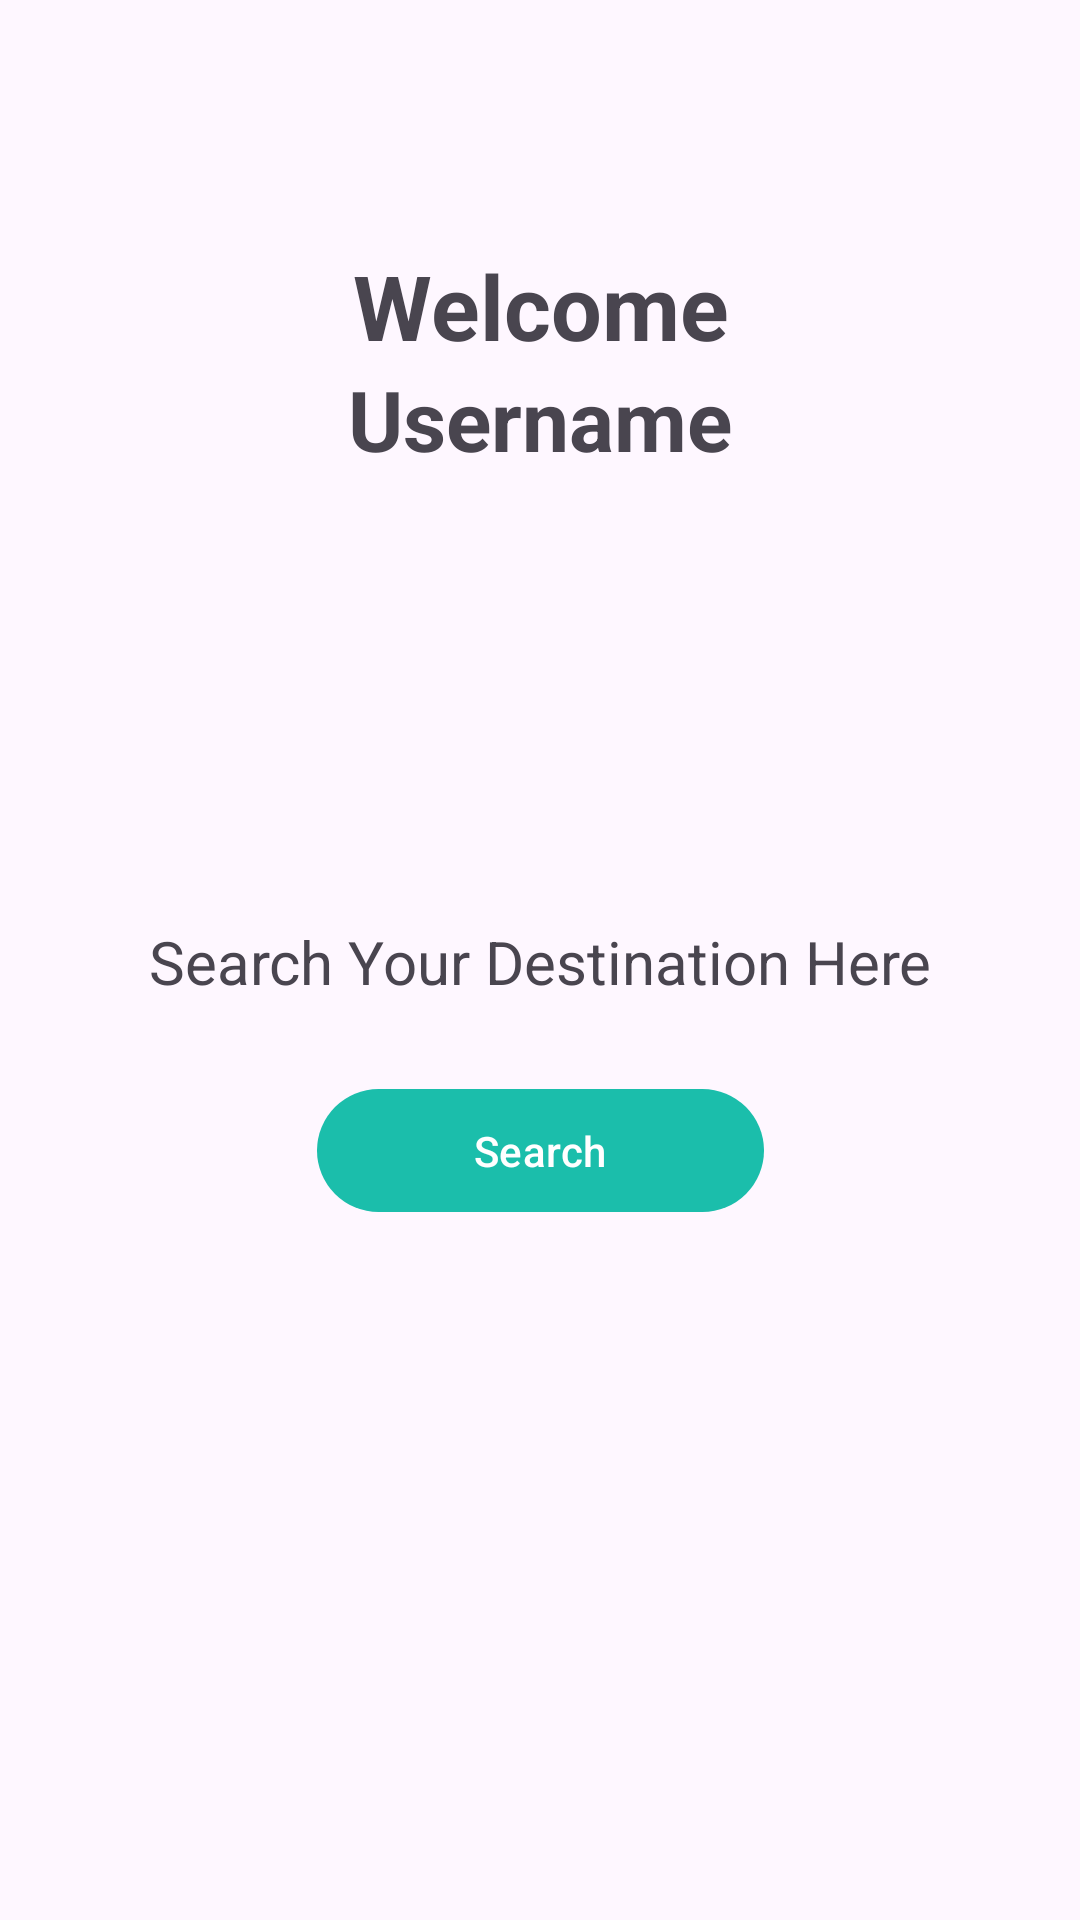

Write the Android layout XML for this screen, with the resource values it uses.
<!-- AndroidManifest.xml: application theme Base.Theme.TripPal -->
<!-- res/layout/fragment_search.xml -->
<?xml version="1.0" encoding="utf-8"?>
<androidx.constraintlayout.widget.ConstraintLayout xmlns:android="http://schemas.android.com/apk/res/android"
    xmlns:app="http://schemas.android.com/apk/res-auto"
    xmlns:tools="http://schemas.android.com/tools"
    android:layout_width="match_parent"
    android:layout_height="match_parent"
    tools:context=".MainUi.ui.search.SearchFragment">

    <TextView
        android:id="@+id/text_welcome"
        android:layout_width="169dp"
        android:layout_height="44dp"
        android:layout_marginStart="8dp"
        android:layout_marginEnd="8dp"
        android:text="@string/wellcome_text"
        android:textAlignment="center"
        android:textSize="30sp"
        android:textStyle="bold"
        app:layout_constraintBottom_toBottomOf="parent"
        app:layout_constraintEnd_toEndOf="parent"
        app:layout_constraintStart_toStartOf="parent"
        app:layout_constraintTop_toTopOf="parent"
        app:layout_constraintVertical_bias="0.137" />

    <TextView
        android:id="@+id/tv_username"
        android:layout_width="169dp"
        android:layout_height="44dp"
        android:layout_marginStart="8dp"
        android:layout_marginEnd="8dp"
        android:text="Username"
        android:textAlignment="center"
        android:textSize="28sp"
        android:textStyle="bold"
        app:layout_constraintBottom_toBottomOf="parent"
        app:layout_constraintEnd_toEndOf="parent"
        app:layout_constraintStart_toStartOf="parent"
        app:layout_constraintTop_toTopOf="parent"
        app:layout_constraintVertical_bias="0.203" />

    <TextView
        android:id="@+id/tv_username3"
        android:layout_width="272dp"
        android:layout_height="45dp"
        android:layout_marginStart="8dp"
        android:layout_marginEnd="8dp"
        android:layout_marginBottom="288dp"
        android:text="@string/search_destination"
        android:textAlignment="center"
        android:textSize="20sp"
        app:layout_constraintBottom_toBottomOf="parent"
        app:layout_constraintEnd_toEndOf="parent"
        app:layout_constraintHorizontal_bias="0.495"
        app:layout_constraintStart_toStartOf="parent" />

    <Button
        android:id="@+id/search_destination"
        android:layout_width="149dp"
        android:layout_height="49dp"
        android:layout_marginBottom="232dp"
        android:text="@string/title_search"
        app:layout_constraintBottom_toBottomOf="parent"
        app:layout_constraintEnd_toEndOf="parent"
        app:layout_constraintStart_toStartOf="parent" />
</androidx.constraintlayout.widget.ConstraintLayout>
<!-- resources referenced by this layout -->
<resources>
  <string name="search_destination">Search Your Destination Here</string>
  <string name="title_search">Search</string>
  <string name="wellcome_text">Welcome</string>
  <style name="Base.Theme.TripPal" parent="Theme.Material3.DayNight.NoActionBar">
  
          <item name="colorPrimary">@color/tosca</item>
          <item name="colorPrimaryVariant">@color/night_blue</item>
          <item name="colorOnPrimary">@color/white</item>
          
          <item name="colorSecondary">@color/teal_200</item>
          <item name="colorSecondaryVariant">@color/teal_700</item>
          <item name="colorOnSecondary">@color/black</item>
          
          <item name="android:statusBarColor" tools:targetApi="l">?attr/colorPrimary</item>
      </style>
  <color name="tosca">#1BBEAB</color>
  <color name="night_blue">#FF3700B3</color>
  <color name="white">#FFFFFFFF</color>
  <color name="teal_200">#FF03DAC5</color>
  <color name="teal_700">#FF018786</color>
  <color name="black">#FF000000</color>
</resources>
